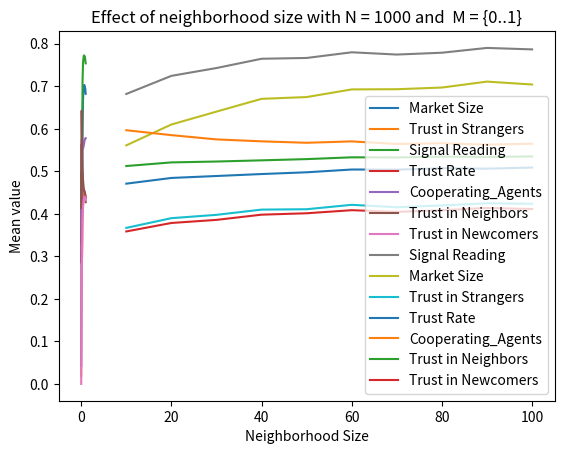

The script that saved this image:

import matplotlib.pyplot as plt

#Values for Mobility rate going from 0 to 1 in steps of 0.1 whith N = 1000 and n = 40
#Market_Size = [0.496275, 0.323372, 0.377791, 0.593943, 0.681348, 0.686225, 0.70901, 0.704406, 0.6968240000000001, 0.6963499999999999, 0.677071]
#Trust_in_Strangers = [0.012008437993845947, 0.2727541614280782, 0.31454176143685436, 0.4006033821557356, 0.4238023467737292, 0.43440855930901157, 0.44345582751480744, 0.448632333777107, 0.4423929925041018, 0.4429217088512872, 0.430329]
#Signal_Reading = [0.49920325275952915, 0.472760728257836, 0.5505342424915173, 0.7185609216923593, 0.7597900418478928, 0.7667758512701296, 0.774266988061989, 0.7704054214891014, 0.765917885919355, 0.7620925442934982, 0.7480653738402835]
#Trust_Rate = [0.27537199999999995, 0.5649489999999999, 0.499876, 0.46266999999999997, 0.4548960000000001, 0.455751, 0.455199, 0.455632, 0.445598, 0.44373599999999996, 0.430329]
#Cooperating_Agents = [0.030403999999999997, 0.5795370000000001, 0.580198, 0.556613, 0.549059, 0.5569379999999999, 0.5616749999999999, 0.571875, 0.568649, 0.57474, 0.573096]

#Values for Neighboorhood size goin from 10 to 100 in steps of 10 whith N = 1000 and social mobility = 0.3
#Market_Size_Vary_n = [0.48027600000000004, 0.526314, 0.5779890000000001, 0.628017, 0.600407, 0.598598, 0.66679, 0.6302170000000001, 0.6391299999999999, 0.661192]
#Trust_in_Strangers_Vary_n = [0.3489858985219671, 0.3706307628029441, 0.39476934519098666, 0.41073911961497284, 0.3979526405603074, 0.390901562969877, 0.42082883181180897, 0.4148120560927575, 0.4062696859976449, 0.41623755552486263]
#Signal_Reading_Vary_n = [0.621722191163186, 0.6628156044081418, 0.7074225215612189, 0.7296627950219687, 0.7179027266559277, 0.7075679727057006, 0.7568180566654348, 0.7455391617807188, 0.7384568170838182, 0.7595411590912589]
#Trust_Rate_Vary_n = [0.455504, 0.45705599999999996, 0.46164, 0.46546499999999996, 0.45913600000000004, 0.45757299999999995, 0.464856, 0.466483, 0.457515, 0.46076700000000004]
#Cooperating_Agents_Vary_n = [0.579785, 0.5649959999999999, 0.557323, 0.55903, 0.548077, 0.546477, 0.544691, 0.550766, 0.539188, 0.537052]

data = [[[0.49412800000000007, 0.014164664765411816, 0.4979824796513826, 0.303301, 0.03308100000000001, 0.44207068345385836, 0.0], [0.352447, 0.28158823797517146, 0.48610815095054544, 0.567875, 0.595582, 0.6535936754913582, 0.27120782590119163], [0.393909, 0.30688059414271107, 0.5369473408019322, 0.501051, 0.588938, 0.5694691806144475, 0.2973542710641907], [0.482294, 0.3560203354713028, 0.6268700943540527, 0.462406, 0.584759, 0.5135111958526428, 0.3470351555795074], [0.513615, 0.3686595761219504, 0.649652188847676, 0.43817700000000004, 0.582958, 0.47327335010237315, 0.3611955642746643], [0.541839, 0.3758318969859808, 0.661167939582293, 0.419932, 0.5814290000000001, 0.44354683930369815, 0.3683057248614706], [0.557445, 0.3879836640017174, 0.6724551008244537, 0.415361, 0.592616, 0.42883846468305864, 0.38240357956581766], [0.569117, 0.39489842920169327, 0.6761283724267942, 0.41009999999999996, 0.59547, 0.4153229537270425, 0.38874802287283866], [0.567506, 0.3896346501219573, 0.6714799648707873, 0.396199, 0.594239, 0.39639696052090845, 0.38437196019848213], [0.571847, 0.3955854936101082, 0.6725835889593732, 0.397268, 0.604704, 0.39398541199319287, 0.3914737083511125], [0.566753, 0.398316, 0.6681221234814093, 0.398316, 0.612741, 0.3946263567631828, 0.3939539499912796]], [[0.490985, 0.02410063282837556, 0.5004818311554533, 0.29895599999999994, 0.05346600000000001, 0.4303743246446932, 0.0], [0.33540499999999995, 0.27468848843093235, 0.4712483636537225, 0.5676220000000001, 0.5861839999999999, 0.6493801126646147, 0.2599515718546254], [0.400119, 0.3208845401984639, 0.563460531824398, 0.49778100000000003, 0.5817829999999999, 0.5607686050054095, 0.3074188937431534], [0.523598, 0.37744293131215506, 0.6683211039790643, 0.46216099999999993, 0.572221, 0.5089620227682804, 0.36686549941711993], [0.5789, 0.39305576738253534, 0.7016668189579053, 0.44315499999999997, 0.564265, 0.4727714955236208, 0.3830877539448733], [0.6074660000000001, 0.4067136740588798, 0.7190307788687471, 0.43839, 0.570382, 0.4577241565120936, 0.3992522714523817], [0.634348, 0.4156335229169679, 0.7277123482837908, 0.433818, 0.572646, 0.44268016068576294, 0.4077186564772824], [0.6324110000000001, 0.42056153246218997, 0.7270310530050268, 0.431252, 0.581742, 0.43348728686445076, 0.41421724346714106], [0.62949, 0.41694696047643626, 0.721787682430324, 0.421772, 0.5806709999999999, 0.41938238312512, 0.4114390424307479], [0.637256, 0.42635402134184525, 0.7260281292018747, 0.427554, 0.594361, 0.4205492577034971, 0.41947026697283113], [0.631205, 0.42176700000000006, 0.7186537015691415, 0.42176700000000006, 0.593539, 0.4137713310060612, 0.4159437655381753]], [[0.491908, 0.02197304640403831, 0.4957662390975502, 0.29379, 0.05477299999999999, 0.42500019547343454, 0.0], [0.334426, 0.27584532995923555, 0.47541560087492696, 0.562522, 0.5758750000000001, 0.6422630075633192, 0.2550477026650758], [0.378779, 0.31002317996328055, 0.5471700205315483, 0.497362, 0.5828349999999999, 0.5583868082424536, 0.29889897747500627], [0.547567, 0.38288319474671517, 0.684322618959585, 0.459529, 0.5653279999999999, 0.5061600807877841, 0.3744747292286766], [0.627942, 0.4117428482465272, 0.7376123162168523, 0.451475, 0.557181, 0.4791629427113073, 0.4027301654500194], [0.6627759999999999, 0.4251044788528134, 0.7502126627256508, 0.44879399999999997, 0.560933, 0.4625680357002944, 0.41338659976031183], [0.684324, 0.434374211017201, 0.7589291375390186, 0.448147, 0.5658070000000001, 0.4535840953277356, 0.427256347019346], [0.67747, 0.43139365761367615, 0.7522970221549978, 0.43992499999999995, 0.565782, 0.43858583267152434, 0.4237457588195074], [0.668583, 0.42792925934159376, 0.746515569993517, 0.431895, 0.5706749999999999, 0.42653422641221767, 0.4200467921967901], [0.671317, 0.4281114604468514, 0.7449074412835248, 0.429174, 0.57263, 0.41995445752365756, 0.4219771724099235], [0.6595509999999999, 0.42733, 0.7362215198272779, 0.42733, 0.5788880000000001, 0.41821562389549355, 0.4204117472945667]], [[0.49109900000000006, 0.018359431367154254, 0.4978565232337108, 0.285733, 0.043625, 0.4124382166887537, 0.0], [0.333776, 0.28269618806188385, 0.4910435332167225, 0.560971, 0.578617, 0.638579713974735, 0.2644770948778041], [0.438563, 0.3427940558337477, 0.6017671712545547, 0.49454899999999996, 0.5704290000000001, 0.5558362581226011, 0.32395309016734075], [0.6042710000000001, 0.39952573744956227, 0.7169525875683074, 0.461223, 0.554898, 0.5050424336934306, 0.39043766630354065], [0.668049, 0.4240171896670172, 0.7546353985538314, 0.457067, 0.5523969999999999, 0.481472250913141, 0.4120439682969313], [0.69824, 0.43973052373424376, 0.7719294449765739, 0.459754, 0.563933, 0.4726397354993128, 0.43143098887468406], [0.701134, 0.4396479109856511, 0.7714614246061653, 0.452474, 0.5614819999999999, 0.4571041926957527, 0.4325703638150793], [0.6970660000000001, 0.43843304795698634, 0.7658037874406308, 0.445885, 0.562109, 0.4445672333114545, 0.43159019010782074], [0.70247, 0.44752792522744345, 0.7679615722842821, 0.45068400000000003, 0.575387, 0.4426956685411665, 0.4403573310811016], [0.684951, 0.43547460262347526, 0.7564163475094922, 0.436392, 0.571033, 0.426719815131888, 0.4283562959058913], [0.6852720000000001, 0.431378, 0.7517188803543656, 0.431378, 0.571615, 0.42115473388308716, 0.4253283927288419]], [[0.492844, 0.007973122870254068, 0.4962236036632935, 0.271771, 0.018288999999999996, 0.3975270795922394, 0.0], [0.332658, 0.27782049964292366, 0.4789242980963441, 0.563206, 0.58034, 0.6424090946328762, 0.26147074213911264], [0.3769929999999999, 0.3028572667760793, 0.537840790696102, 0.49545000000000006, 0.5683309999999999, 0.5544335444414955, 0.2862940607594697], [0.610856, 0.40720040894625403, 0.7324407099395344, 0.463409, 0.5534519999999999, 0.504307680748167, 0.39686245993947944], [0.684044, 0.425598286837822, 0.7641800512033662, 0.456531, 0.547476, 0.4807104867959988, 0.41541292400054664], [0.709008, 0.4433642539419352, 0.7799129075892868, 0.461433, 0.55821, 0.472824002482785, 0.4350312904160358], [0.7073240000000001, 0.44478446931961213, 0.7797444668429553, 0.456604, 0.560864, 0.46079672966756313, 0.44152710022937297], [0.7239970000000001, 0.4618590606448661, 0.788547733360902, 0.46794600000000003, 0.57407, 0.4634538580172948, 0.45717741893383124], [0.717376, 0.45496619121656645, 0.7813640538420743, 0.457904, 0.5738199999999999, 0.4482797170662158, 0.4482897711040903], [0.701047, 0.4416716945903783, 0.7673471610991757, 0.442611, 0.56562, 0.43135859441248453, 0.43548915113395753], [0.690709, 0.440559, 0.7596447675955869, 0.440559, 0.571072, 0.4314150510484901, 0.43585165741238746]], [[0.49120600000000003, 0.02506750840226782, 0.5006504539328511, 0.287858, 0.05923700000000001, 0.41457374351660303, 0.0], [0.320981, 0.2734933068410621, 0.4720956775488513, 0.5674300000000001, 0.5767270000000001, 0.644192542292615, 0.252681104959133], [0.444649, 0.3390631842893987, 0.5967008193149693, 0.493292, 0.568822, 0.552328219181471, 0.32178582686624485], [0.6095750000000001, 0.407438444384522, 0.7272137776397358, 0.465448, 0.5547909999999999, 0.5032916801764256, 0.3944754140253928], [0.706252, 0.4341771732900833, 0.7764801643899589, 0.461026, 0.547102, 0.48252463828019687, 0.42692147450447715], [0.7290030000000001, 0.4539879657363114, 0.7944069608628805, 0.46956899999999996, 0.556336, 0.4783595222108321, 0.44875518754314286], [0.736101, 0.45491535283021517, 0.7952180071709127, 0.464871, 0.5571869999999999, 0.4641900540984502, 0.44516491452732687], [0.7356180000000001, 0.46352326122887755, 0.7971119856997358, 0.469141, 0.5680149999999999, 0.4628215697195021, 0.4572432903185344], [0.7299840000000001, 0.46162796568038617, 0.7913725612233937, 0.464311, 0.573825, 0.45264550627491085, 0.4548234646680203], [0.720349, 0.45854870849365087, 0.7821533463128835, 0.459279, 0.576934, 0.4467383237824617, 0.4508013554824956], [0.7028889999999999, 0.440369, 0.7662773164981423, 0.440369, 0.565198, 0.4277507284009121, 0.4334270782558748]], [[0.49504499999999996, 0.013682339641466852, 0.5008299219484623, 0.27228600000000003, 0.031956, 0.3977196508588199, 0.0], [0.31421299999999996, 0.2520418955356762, 0.4399073502620354, 0.5656300000000001, 0.5685790000000001, 0.6463187146887078, 0.23580583905465965], [0.38115699999999997, 0.2969994025586016, 0.5285036551148714, 0.497034, 0.5716140000000001, 0.55516437848644, 0.28517868191240686], [0.638303, 0.4154509014695041, 0.7407343602319552, 0.46859900000000004, 0.551065, 0.5047553287949712, 0.39945615551984404], [0.7181279999999999, 0.4410727232124949, 0.7829306518857142, 0.466085, 0.54761, 0.48681865566183674, 0.43108326410201336], [0.7285389999999999, 0.4519598209748284, 0.7961496762108693, 0.467565, 0.554191, 0.4755885559718437, 0.44638970268676825], [0.743556, 0.4609944527678439, 0.803234651391614, 0.47065599999999996, 0.558424, 0.4700913627970643, 0.4546432764204128], [0.736403, 0.46115454336039835, 0.7957351514888862, 0.46672199999999997, 0.56271, 0.46063062689156414, 0.4544507576921398], [0.735681, 0.45992564676604386, 0.7959099347999188, 0.46255899999999994, 0.5659100000000001, 0.4508289748778201, 0.4512252223068131], [0.731346, 0.46118215404453383, 0.7890298952914461, 0.461856, 0.5719839999999999, 0.4496079324314551, 0.45424321024574615], [0.7088600000000002, 0.440828, 0.7734165968547733, 0.440828, 0.5590470000000001, 0.42905672886123203, 0.43360824981154816]], [[0.490536, 0.013021219178297122, 0.49882993610685744, 0.275694, 0.03560000000000001, 0.4008967254767031, 0.0], [0.31558600000000003, 0.25324069944815986, 0.45004032032351243, 0.561357, 0.560415, 0.6398287433622599, 0.23950919647570432], [0.37694, 0.3079875568436547, 0.5375108719267202, 0.501897, 0.574533, 0.5593060056457723, 0.28706706744816146], [0.63347, 0.41156723868348966, 0.7414597900208187, 0.46366199999999996, 0.54555, 0.5024645180031856, 0.4000369049580848], [0.716255, 0.4412189854885969, 0.7808404189212687, 0.46670799999999996, 0.5483790000000001, 0.4859625375981335, 0.4312021174079379], [0.7375360000000001, 0.44813642894230704, 0.7943907580958299, 0.46337800000000007, 0.548115, 0.4707478983061732, 0.4393335987638122], [0.75122, 0.4603056975641885, 0.8061440258185885, 0.46883299999999994, 0.552999, 0.4661418902235678, 0.4525498997039427], [0.743307, 0.4648891000974405, 0.8005846182608517, 0.46997000000000005, 0.566106, 0.4620405371809265, 0.45664799129192263], [0.7491990000000001, 0.4795021324145851, 0.8074956427456833, 0.481767, 0.5853970000000001, 0.4692492817462846, 0.4723276101274265], [0.7341610000000001, 0.4576670292196786, 0.787248239428706, 0.45836400000000005, 0.5678179999999999, 0.4431484876576041, 0.45060410946471907], [0.722518, 0.461048, 0.7849604495828418, 0.461048, 0.574845, 0.44600527952056823, 0.45545206750462924]], [[0.49301100000000003, 0.017863214147905378, 0.49936775715729087, 0.27872299999999994, 0.045436, 0.40380469776569666, 0.0], [0.326423, 0.2650472788320713, 0.47044454443007944, 0.5573060000000001, 0.560131, 0.6359251958013404, 0.2506121313283369], [0.45783599999999997, 0.33884684438393153, 0.6006070249466545, 0.49199400000000004, 0.5639580000000001, 0.5503985060638544, 0.3181700325640556], [0.6387269999999998, 0.40703055815365086, 0.7380242583871616, 0.460831, 0.542962, 0.4973331181421546, 0.39329241020318817], [0.732515, 0.44255420634887194, 0.7940541467232675, 0.464851, 0.5393230000000001, 0.4835487529823419, 0.4338907247721003], [0.733574, 0.4483622217179754, 0.7961665102622639, 0.46368100000000007, 0.541866, 0.47231018415756487, 0.44046064977116994], [0.7522760000000001, 0.4628136368900833, 0.8035189216161999, 0.471755, 0.55991, 0.47115569664567, 0.45538683850042766], [0.757803, 0.46781680077519566, 0.8057960507297558, 0.47261800000000004, 0.559808, 0.46460663444685735, 0.46251047290589103], [0.752124, 0.46995267863594653, 0.8078606660810794, 0.472289, 0.564384, 0.4608483125696702, 0.46700260973940977], [0.73724, 0.4637158132064836, 0.796062920855314, 0.464261, 0.570778, 0.45081027538347224, 0.4573994725609477], [0.7286909999999999, 0.464229, 0.7904215254682454, 0.464229, 0.57928, 0.4482576996603937, 0.4590747864503256]], [[0.49112900000000004, 0.02350160549591332, 0.4916703557065952, 0.288019, 0.05293700000000001, 0.41367209020814494, 0.0], [0.33536400000000005, 0.28368267248449347, 0.49513024462675276, 0.560853, 0.570039, 0.6357557395195238, 0.2667981139410548], [0.342284, 0.2947837834439455, 0.5209214701220477, 0.504192, 0.5751590000000001, 0.5597969009177745, 0.27747727216482715], [0.658752, 0.4141441100715082, 0.7525598824255297, 0.460823, 0.5400809999999999, 0.497434880993112, 0.40124708970603784], [0.7338720000000001, 0.44538154231813826, 0.7941902614618082, 0.46812800000000004, 0.546175, 0.4860561145174697, 0.43635044277836244], [0.7419009999999999, 0.4481942255530661, 0.7974220146568589, 0.46350199999999997, 0.5414059999999999, 0.4687081274232989, 0.43821223553930605], [0.755328, 0.4605877236815688, 0.8084399760288972, 0.469096, 0.5500900000000001, 0.4650160200517871, 0.4527773462071517], [0.75759, 0.4670397631176625, 0.808466073289815, 0.471729, 0.560531, 0.4619093372837596, 0.45868780374843976], [0.747047, 0.4644106478385448, 0.8063963527946962, 0.466871, 0.561753, 0.45486240028005476, 0.4574920291675904], [0.750548, 0.4758082022874759, 0.8032889015742565, 0.476386, 0.5792090000000001, 0.46316080797943565, 0.47303934756712673], [0.727715, 0.459544, 0.7892712050171524, 0.459544, 0.57198, 0.44414904153965484, 0.4507220624107722]]]



def unpackMeanDependenSocialMobility(index):
    rlist = [0 for i in range(11)]
    for i in range(11):
        for j in range(10):
            rlist[i] +=data[j][i][index]
    return [value /10 for value in rlist]

yAxis = [i /10 for i in range(11)]
plt.title("Effect of social mobility with N = 1000 and n = {10..100}")
plt.plot(yAxis, unpackMeanDependenSocialMobility(0), label = "Market Size")
plt.plot(yAxis, unpackMeanDependenSocialMobility(1), label ="Trust in Strangers")
plt.plot(yAxis, unpackMeanDependenSocialMobility(2), label ="Signal Reading")
plt.plot(yAxis, unpackMeanDependenSocialMobility(3), label ="Trust Rate")
plt.plot(yAxis, unpackMeanDependenSocialMobility(4), label ="Cooperating_Agents")
plt.plot(yAxis, unpackMeanDependenSocialMobility(5), label ="Trust in Neighbors")
plt.plot(yAxis, unpackMeanDependenSocialMobility(6), label ="Trust in Newcomers")
plt.ylabel('Mean value')
plt.xlabel('Social mobility')
plt.legend()
plt.show()


def unpackMeanDependenNeighbourhood(index):
    rlist = [0 for i in range(10)]
    for i in range(10):
        for j in range(11):
            rlist[i] += data[i][j][index]
    return [value /10 for value in rlist]

yAxis = [ 10 +i*10 for i in range(10)]
plt.title("Effect of neighborhood size with N = 1000 and  M = {0..1}")
plt.plot(yAxis, unpackMeanDependenNeighbourhood(2), label ="Signal Reading")
plt.plot(yAxis, unpackMeanDependenNeighbourhood(0), label = "Market Size")
plt.plot(yAxis, unpackMeanDependenNeighbourhood(1), label ="Trust in Strangers")
plt.plot(yAxis, unpackMeanDependenNeighbourhood(3), label ="Trust Rate")
plt.plot(yAxis, unpackMeanDependenNeighbourhood(4), label ="Cooperating_Agents")
plt.plot(yAxis, unpackMeanDependenNeighbourhood(5), label ="Trust in Neighbors")
plt.plot(yAxis, unpackMeanDependenNeighbourhood(6), label ="Trust in Newcomers")
plt.ylabel('Mean value')
plt.xlabel('Neighborhood Size')
plt.legend()
plt.show()